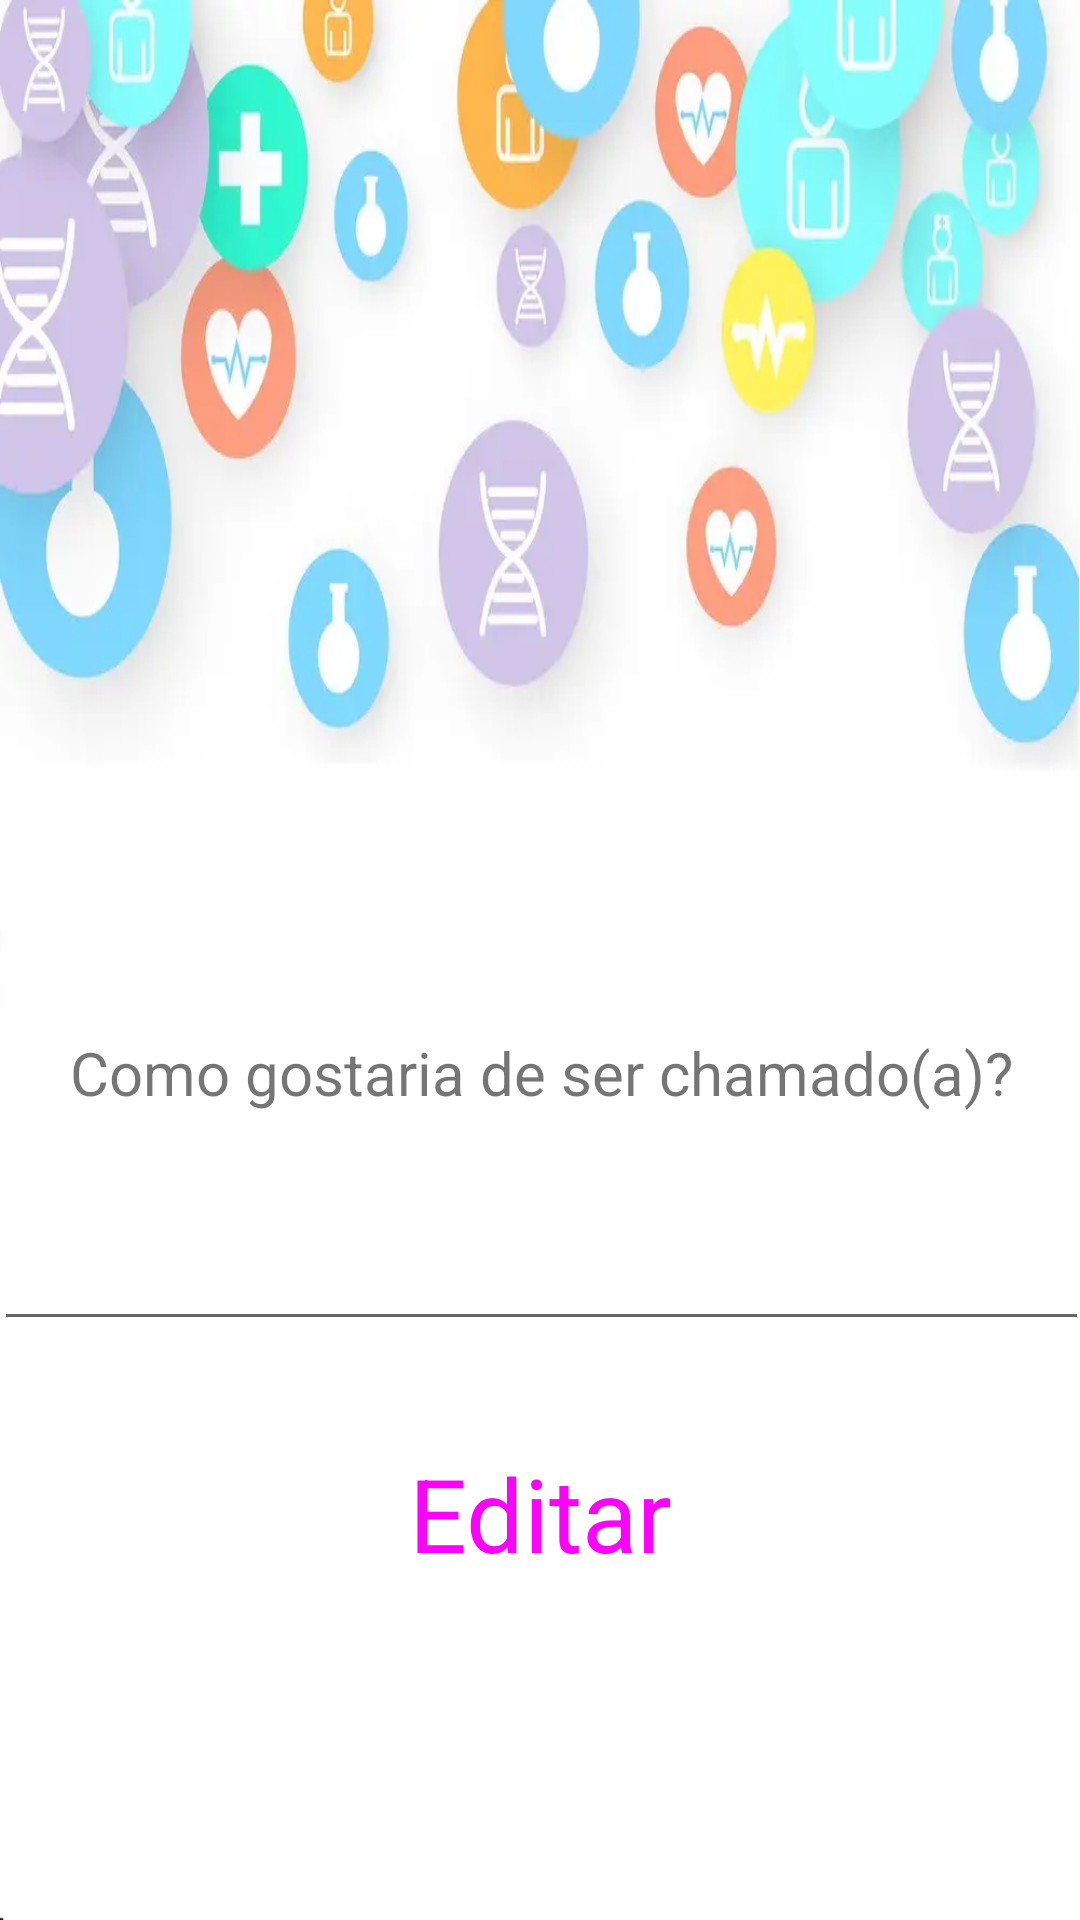

Android layout source for this screen:
<!-- AndroidManifest.xml: application theme AppTheme -->
<!-- res/layout/activity_edit_user.xml -->
<?xml version="1.0" encoding="utf-8"?>
<androidx.constraintlayout.widget.ConstraintLayout xmlns:android="http://schemas.android.com/apk/res/android"
    xmlns:app="http://schemas.android.com/apk/res-auto"
    android:layout_width="match_parent"
    android:layout_height="match_parent"
    android:background="@drawable/fundo">

    <Button
        android:id="@+id/btnEditar"
        style="@style/Widget.Material3.Button.ElevatedButton"
        android:layout_width="253dp"
        android:layout_height="75dp"
        android:layout_marginTop="20dp"
        android:text="@string/editar"
        android:textSize="34sp"
        app:icon="@drawable/edit_button_svgrepo_com"
        app:iconSize="@dimen/min_height"
        app:layout_constraintEnd_toEndOf="parent"
        app:layout_constraintStart_toStartOf="parent"
        app:layout_constraintTop_toBottomOf="@+id/txtNome" />

    <EditText
        android:id="@+id/txtNome"
        android:layout_width="365dp"
        android:layout_height="57dp"
        android:layout_marginTop="16dp"
        android:ems="10"
        android:inputType="text"
        android:maxLength="20"
        android:textAlignment="center"
        android:textSize="26sp"
        app:layout_constraintEnd_toEndOf="parent"
        app:layout_constraintStart_toStartOf="parent"
        app:layout_constraintTop_toBottomOf="@+id/textView" />

    <TextView
        android:id="@+id/textView"
        android:layout_width="367dp"
        android:layout_height="30dp"
        android:layout_marginTop="344dp"
        android:labelFor="@id/txtNome"
        android:text="Como gostaria de ser chamado(a)?"
        android:textAlignment="center"
        android:textSize="20sp"
        app:layout_constraintEnd_toEndOf="parent"
        app:layout_constraintHorizontal_bias="0.477"
        app:layout_constraintStart_toStartOf="parent"
        app:layout_constraintTop_toTopOf="parent" />

</androidx.constraintlayout.widget.ConstraintLayout>
<!-- resources referenced by this layout -->
<resources>
  <!-- drawable edit_button_svgrepo_com (drawable) -->
  <vector xmlns:android="http://schemas.android.com/apk/res/android" android:height="15dp" android:viewportHeight="348.88" android:viewportWidth="348.88" android:width="15dp">
        
      <path android:fillColor="#000000" android:pathData="M333.99,11.76l-0.42,-0.38C325.54,4.04 315.13,0 304.26,0c-12.19,0 -23.89,5.16 -32.1,14.15L116.8,184.23c-1.42,1.55 -2.49,3.38 -3.15,5.37l-18.27,54.76c-2.11,6.33 -1.05,13.33 2.84,18.73c3.92,5.44 10.23,8.69 16.89,8.69c0,0 0,0 0,0c2.88,0 5.69,-0.59 8.36,-1.76l52.89,-23.14c1.92,-0.84 3.65,-2.08 5.06,-3.63L336.77,73.18C352.94,55.48 351.69,27.93 333.99,11.76zM130.38,234.25l10.72,-32.13l0.9,-0.99l20.32,18.56l-0.9,0.99L130.38,234.25zM314.62,52.94L182.55,197.53l-20.32,-18.56L294.3,34.39c2.58,-2.83 6.12,-4.39 9.95,-4.39c3.37,0 6.59,1.25 9.08,3.53l0.42,0.38C319.24,38.92 319.63,47.46 314.62,52.94z"/>
        
      <path android:fillColor="#000000" android:pathData="M303.85,138.39c-8.28,0 -15,6.72 -15,15v127.35c0,21.03 -17.11,38.15 -38.15,38.15H68.9c-21.03,0 -38.15,-17.11 -38.15,-38.15V100.41c0,-21.03 17.11,-38.15 38.15,-38.15h131.59c8.28,0 15,-6.72 15,-15s-6.72,-15 -15,-15H68.9c-37.58,0 -68.15,30.57 -68.15,68.15v180.32c0,37.58 30.57,68.15 68.15,68.15h181.8c37.58,0 68.15,-30.57 68.15,-68.15V153.39C318.85,145.1 312.13,138.39 303.85,138.39z"/>
      
  </vector>
  <!-- drawable fundo: webp bitmap (drawable, 17650 bytes) -->
  <string name="editar">Editar</string>
  <style name="AppTheme" parent="Theme.MaterialComponents.Light.DarkActionBar">
          
          <item name="colorPrimary">@color/colorPrimary</item>
          <item name="colorPrimaryDark">@color/colorPrimaryDark</item>
          <item name="colorAccent">@color/colorAccent</item>
          <item name="colorSecondary">@color/btnRed</item>
          <item name="colorTertiary">@color/btnGreen</item>
          <item name="windowActionBar">false</item>
          <item name="windowNoTitle">true</item>
          <item name="android:windowFullscreen">true</item>
      </style>
  <color name="colorPrimary">#3F51B5</color>
  <color name="colorPrimaryDark">#303F9F</color>
  <color name="colorAccent">#FF4081</color>
  <color name="btnRed">#ac4313</color>
  <color name="btnGreen">#00ab66</color>
</resources>
